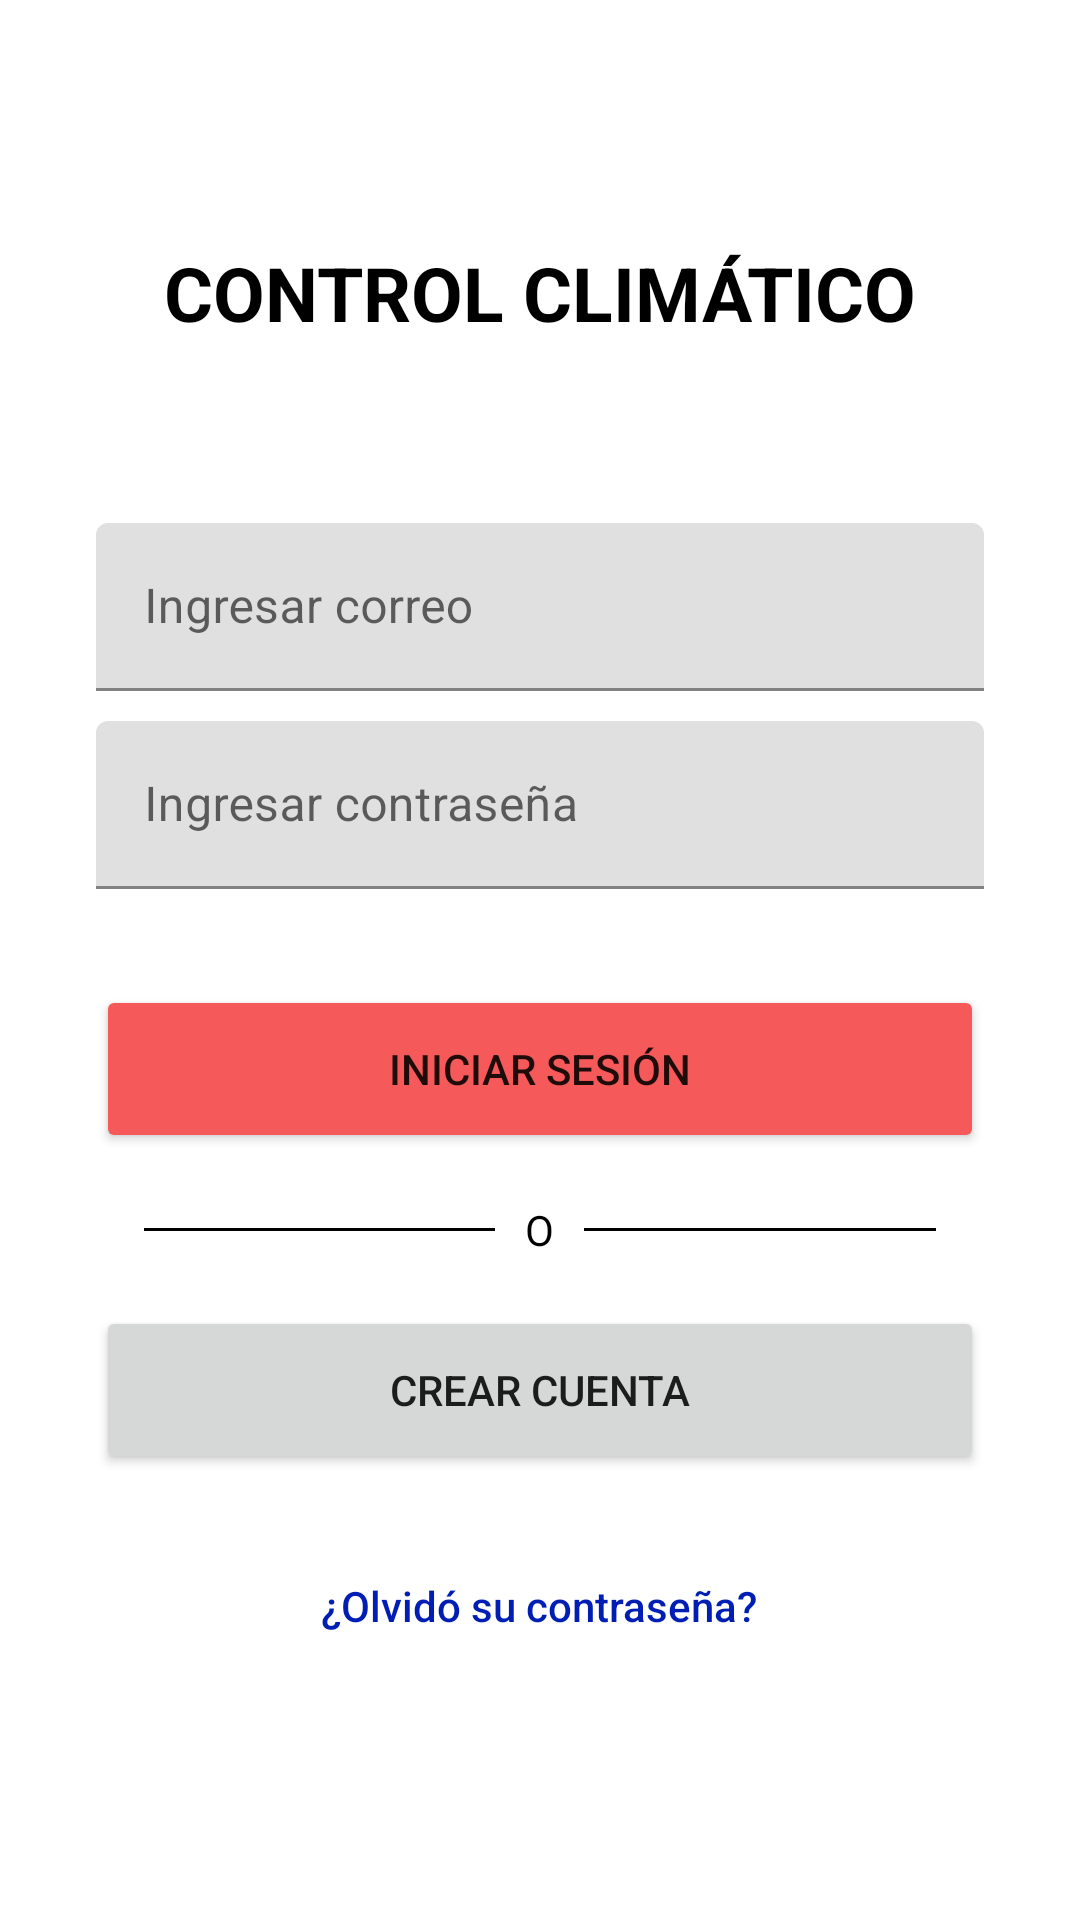

Reconstruct the res/layout file that produces this screen, plus the resources it refers to.
<!-- AndroidManifest.xml: application theme Theme.TestUbi2 -->
<!-- res/layout/activity_login.xml -->
<?xml version="1.0" encoding="utf-8"?>
<androidx.constraintlayout.widget.ConstraintLayout xmlns:android="http://schemas.android.com/apk/res/android"
    xmlns:app="http://schemas.android.com/apk/res-auto"
    xmlns:tools="http://schemas.android.com/tools"
    android:layout_width="match_parent"
    android:layout_height="match_parent"
    tools:context=".LoginActivity">

    <LinearLayout
        android:layout_width="match_parent"
        android:layout_height="wrap_content"
        app:layout_constraintBottom_toBottomOf="parent"
        app:layout_constraintEnd_toEndOf="parent"
        app:layout_constraintStart_toStartOf="parent"
        app:layout_constraintTop_toTopOf="parent"
        android:layout_marginLeft="32dp"
        android:layout_marginRight="32dp"
        android:orientation="vertical">

        <TextView
            android:layout_width="match_parent"
            android:layout_height="wrap_content"
            android:text="CONTROL CLIMÁTICO"
            android:gravity="center"
            android:textColor="@color/black"
            android:textSize="25dp"
            android:textStyle="bold"
            android:layout_marginBottom="60dp"/>

        <com.google.android.material.textfield.TextInputLayout
            android:layout_width="match_parent"
            android:layout_height="56dp">

            <EditText
                android:id="@+id/email_edt_text"
                android:layout_width="match_parent"
                android:layout_height="match_parent"
                android:inputType="textEmailAddress"
                android:hint="Ingresar correo"
                tools:ignore="SpeakableTextPresentCheck" />

        </com.google.android.material.textfield.TextInputLayout>

        <com.google.android.material.textfield.TextInputLayout
            android:layout_width="match_parent"
            android:layout_height="56dp"
            android:layout_marginTop="10dp">

            <EditText
                android:id="@+id/pass_edt_text"
                android:layout_width="match_parent"
                android:layout_height="match_parent"
                android:hint="Ingresar contraseña"
                android:inputType="textPassword"
                tools:ignore="SpeakableTextPresentCheck" />

        </com.google.android.material.textfield.TextInputLayout>

        <Button
            android:id="@+id/login_btn"
            android:layout_width="match_parent"
            android:layout_height="56dp"
            android:layout_marginTop="32dp"
            android:backgroundTint="#F65959"
            android:text="Iniciar sesión" />


        <RelativeLayout
            android:layout_width="match_parent"
            android:layout_height="wrap_content"
            android:layout_centerVertical="true"
            android:layout_marginTop="16dp">

            <TextView
                android:id="@+id/tvText"
                android:layout_width="wrap_content"
                android:layout_height="wrap_content"
                android:layout_centerInParent="true"
                android:layout_marginLeft="10dp"
                android:layout_marginRight="10dp"
                android:text="O"
                android:textColor="#000000"/>

            <View
                android:layout_width="match_parent"
                android:layout_height="1dp"
                android:layout_centerVertical="true"
                android:layout_marginLeft="16dp"
                android:layout_toLeftOf="@id/tvText"
                android:background="#000000" />

            <View
                android:layout_width="match_parent"
                android:layout_height="1dp"
                android:layout_centerVertical="true"
                android:layout_marginRight="16dp"
                android:layout_toRightOf="@id/tvText"
                android:background="#000000" />

        </RelativeLayout>

        <Button
            android:id="@+id/signup_btn"
            android:layout_width="match_parent"
            android:layout_height="56dp"
            android:layout_marginTop="16dp"
            android:text="Crear cuenta" />

        <Button
            android:id="@+id/main_forgotPassword"
            android:layout_width="wrap_content"
            android:layout_height="wrap_content"
            android:layout_gravity="center"
            android:layout_marginTop="20dp"
            android:background="#00000000"
            android:text="¿Olvidó su contraseña?"
            android:textAllCaps="false"
            android:textColor="#001EB3"
            />

    </LinearLayout>

</androidx.constraintlayout.widget.ConstraintLayout>
<!-- resources referenced by this layout -->
<resources>
  <style name="Theme.TestUbi2" parent="Theme.MaterialComponents.DayNight.DarkActionBar">
          
          <item name="colorPrimary">@color/purple_500</item>
          <item name="colorPrimaryVariant">@color/purple_700</item>
          <item name="colorOnPrimary">@color/white</item>
          
          <item name="colorSecondary">@color/teal_200</item>
          <item name="colorSecondaryVariant">@color/teal_700</item>
          <item name="colorOnSecondary">@color/black</item>
          
          <item name="android:statusBarColor" tools:targetApi="l">?attr/colorPrimaryVariant</item>
          
      </style>
  <!-- not gathered from this repository: default colours our renderer supplied (Android Studio template values) -->
  <color name="purple_500">#FF6200EE</color>
  <color name="purple_700">#FF3700B3</color>
  <color name="teal_200">#FF03DAC5</color>
  <color name="teal_700">#FF018786</color>
  <color name="black">#FF000000</color>
  <color name="white">#FFFFFFFF</color>
</resources>
